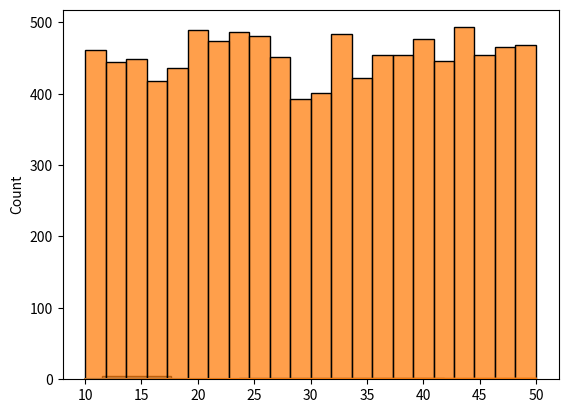

Write the Python code that produced this figure.
import numpy as np
from scipy.stats import uniform
import seaborn as sns
import matplotlib.pyplot as plt

a = 10
b = 50

# mean , var
sigma, mu = uniform.stats(loc=a, scale=b - a, moments="mv")

# 30.0 133.33333333333331
print(sigma, mu)

# find the prob. for x < 20
p_1 = uniform.cdf(20, loc=a, scale=b - a)

# 0.25
print(p_1)

# find the prob. for 20 < x < 40
p_1 = uniform.cdf(20, loc=a, scale=b - a)
p_2 = uniform.cdf(40, loc=a, scale=b - a)

# 0.5
print(p_2 - p_1)

x = np.arange(a, b + 1)
pdf = uniform.pdf(x, loc=a, scale=b - a)
cdf = uniform.cdf(x, loc=a, scale=b - a)

# plot the denstiy function
plt.plot(x, pdf)
plt.show()

# plot the cumulative function
plt.plot(x, cdf)
plt.show()

# small random sample size
d_1 = np.random.uniform(a, b, size=10)
sns.histplot(d_1)
plt.show()

# big random sample size
d_2 = np.random.uniform(a, b, size=10000)
sns.histplot(d_2)
plt.show()
